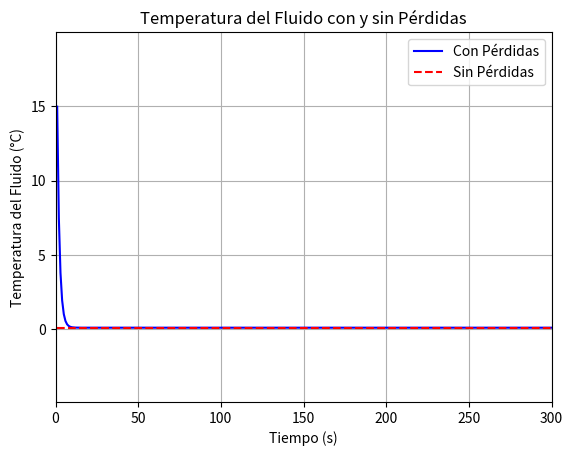

This chart was generated by the following Python code:
import matplotlib.pyplot as plt

class Calentador:
    def __init__(self, temperatura_inicial, masa, tiempo, voltaje):
        self.temperatura_fluido = temperatura_inicial
        self.masa = masa
        self.set_tiempo(tiempo)
        self.constante_calor = 4.18  # Constante de calor específico del agua
        self.voltaje = voltaje
        self.perdida_calor_lista = []  # Lista para almacenar la pérdida de calor en cada paso de tiempo
        self.temperatura_fluido_lista = []  # Lista para almacenar la temperatura del fluido en cada paso de tiempo

    def set_tiempo(self, tiempo):
        if tiempo > 0:
            self.tiempo = tiempo
        else:
            print("El tiempo debe ser mayor que cero")

    def calcular_perdida_calor(self, coeficiente_conductividad, superficie_total, espesor_pared):
        perdida_calor = coeficiente_conductividad * superficie_total * self.temperatura_fluido / espesor_pared
        return perdida_calor
    
    def simular_calentamiento(self, coeficiente_conductividad, superficie_total, espesor_pared):
        for _ in range(self.tiempo):
            # Calcular la pérdida de calor
            perdida_calor = self.calcular_perdida_calor(coeficiente_conductividad, superficie_total, espesor_pared)
            self.perdida_calor_lista.append(perdida_calor)
            
            # Calcular el calor efectivo entregado al fluido (restar la pérdida de calor)
            calor_efectivo = self.voltaje - perdida_calor
            
            # Calcular la variación de temperatura del fluido
            delta_t = calor_efectivo / (self.masa * self.constante_calor)
            
            # Actualizar la temperatura del fluido
            self.temperatura_fluido += delta_t
            self.temperatura_fluido_lista.append(self.temperatura_fluido)
    
    def graficar_temperatura_fluido(self):
        plt.plot(range(1, self.tiempo + 1), self.temperatura_fluido_lista, 'b-', label='Con Pérdidas')
        plt.plot(range(1, self.tiempo + 1), [self.temperatura_fluido] * self.tiempo, 'r--', label='Sin Pérdidas')
        plt.xlabel('Tiempo (s)')
        plt.ylabel('Temperatura del Fluido (°C)')
        plt.title('Temperatura del Fluido con y sin Pérdidas')
        plt.legend()
        plt.grid(True)
        
        # Ajustar el rango de los ejes
        plt.xlim(1, self.tiempo)
        plt.ylim(min(self.temperatura_fluido_lista) - 5, max(self.temperatura_fluido_lista) + 5)
        
        # Cambiar el formato de los ejes
        plt.xticks(range(0, self.tiempo + 1, 50))
        
        # Mostrar la gráfica
        plt.show()


# Crear instancia del calentador
calentador1 = Calentador(30, 1000, 300, 220)

# Especificaciones del diseño del dispositivo
coeficiente_conductividad = 2.1  # CCT en Watts/metro Kelvin
superficie_total = 1  # Sup en metros cuadrados
espesor_pared = 0.001  # Esp en metros

# Simular el calentamiento con pérdidas
calentador1.simular_calentamiento(coeficiente_conductividad, superficie_total, espesor_pared)

# Graficar la temperatura del fluido con y sin pérdidas
calentador1.graficar_temperatura_fluido()
